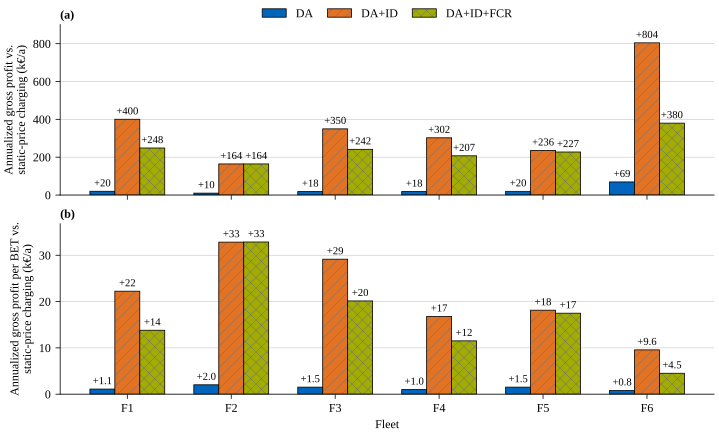

The file beside this chart, header and first rows:
fleet, setup, total_potential_gross_profit_delta_eur, n_vehicles, total_potential_gross_profit_delta_eur_p…, total_potential_gross_profit_delta_eur_p…
F1, DA, 7927, 18, 19901, 1106
F1, DA+ID, 159438, 18, 400280, 22238
F1, DA+ID+FCR, 98949, 18, 248418, 13801
F2, DA, 4180, 5, 10132, 2026
F2, DA+ID, 67758, 5, 164228, 32846
F2, DA+ID+FCR, 67822, 5, 164384, 32877
F3, DA, 7289, 12, 18294, 1525
F3, DA+ID, 139379, 12, 349844, 29154
F3, DA+ID+FCR, 96288, 12, 241685, 20140
F4, DA, 7148, 18, 18037, 1002
F4, DA+ID, 119846, 18, 302420, 16801
F4, DA+ID+FCR, 82122, 18, 207228, 11513
F5, DA, 7792, 13, 19740, 1518
F5, DA+ID, 93100, 13, 235847, 18142
F5, DA+ID+FCR, 89765, 13, 227397, 17492
F6, DA, 27605, 84, 69191, 823.7
F6, DA+ID, 320919, 84, 804363, 9576
F6, DA+ID+FCR, 151576, 84, 379917, 4523
